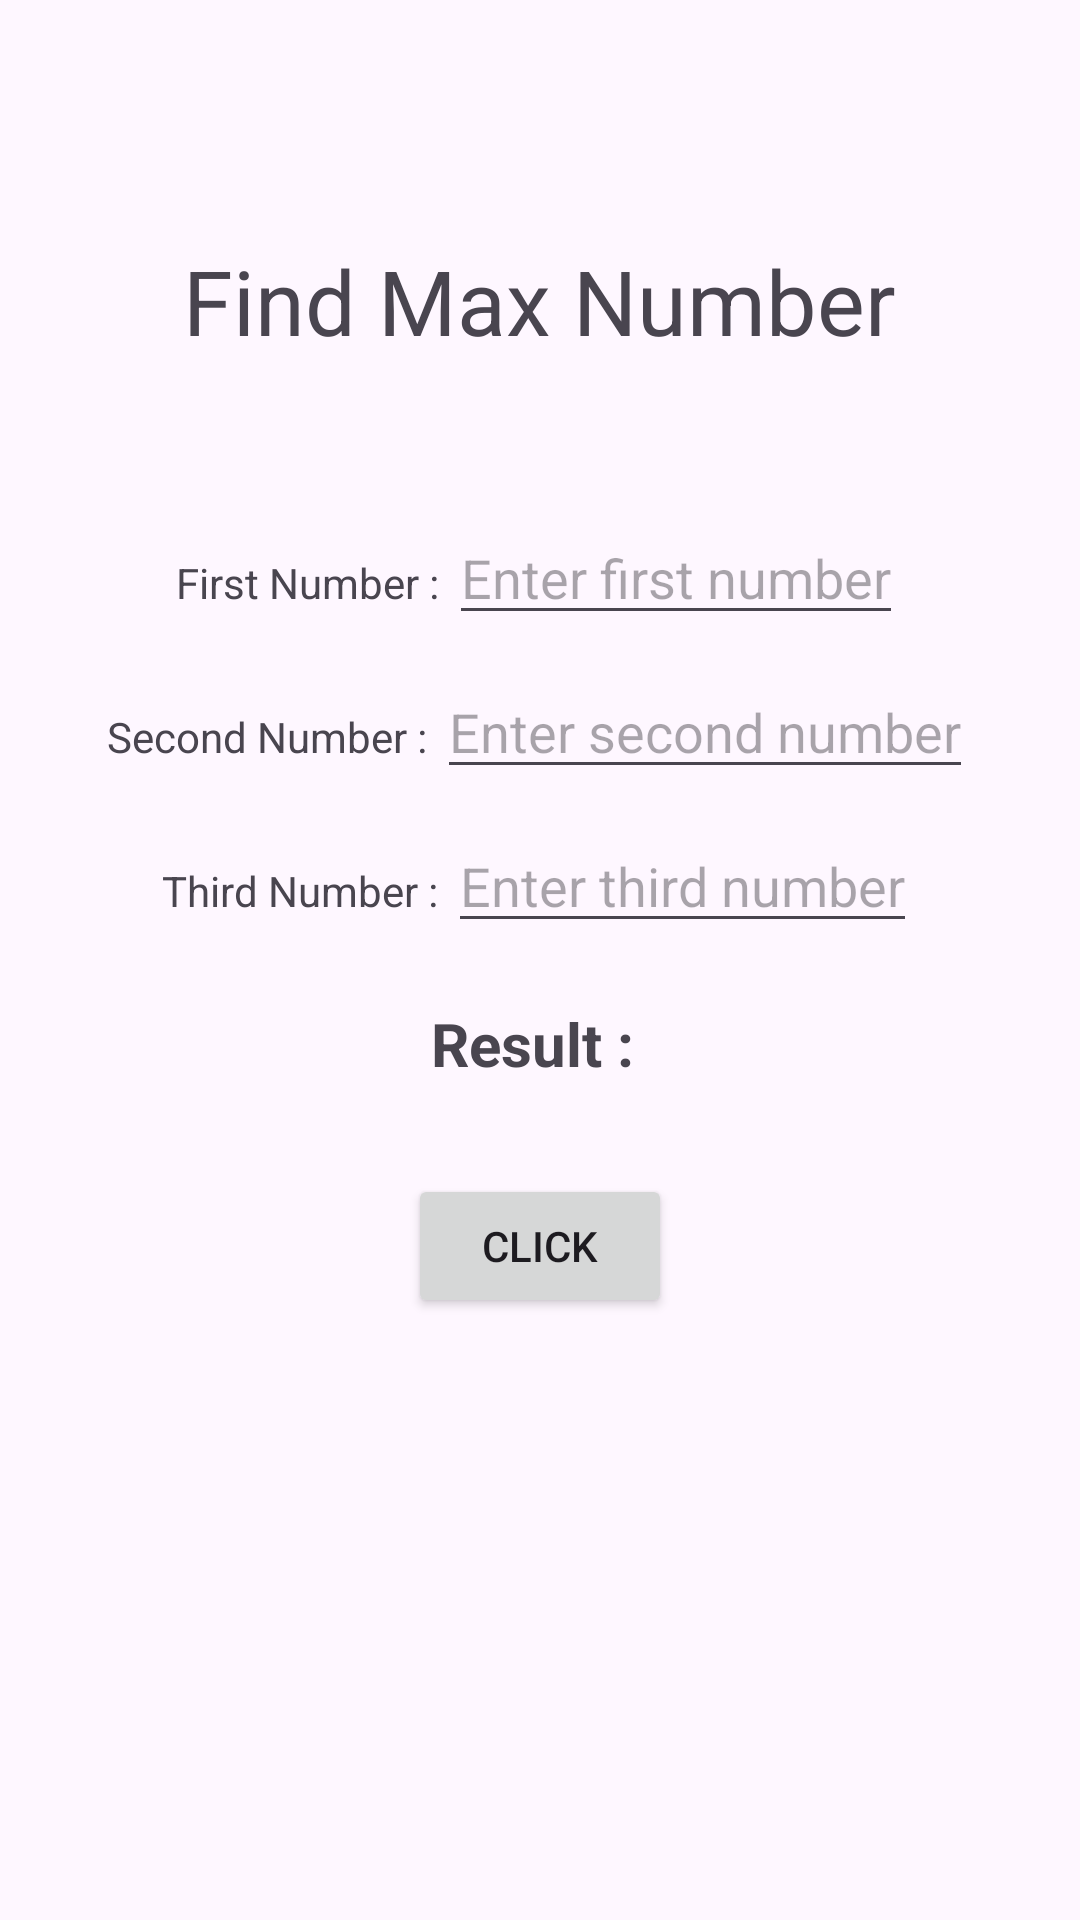

Write the Android layout XML for this screen, with the resource values it uses.
<!-- AndroidManifest.xml: application theme Theme.ArchitecturalPattern -->
<!-- res/layout/activity_find_max_view.xml -->
<?xml version="1.0" encoding="utf-8"?>
<LinearLayout xmlns:android="http://schemas.android.com/apk/res/android"
    xmlns:app="http://schemas.android.com/apk/res-auto"
    xmlns:tools="http://schemas.android.com/tools"
    android:id="@+id/main"
    android:orientation="vertical"
    android:layout_width="match_parent"
    android:layout_height="match_parent"
    tools:context=".model.FindMaxModel">

    <TextView
        android:layout_width="wrap_content"
        android:layout_height="wrap_content"
        android:text="Find Max Number"
        android:textSize="30dp"
        android:layout_gravity="center"
        android:layout_marginTop="80dp"/>
    <LinearLayout
        android:layout_marginTop="50dp"
        android:layout_gravity="center"
        android:layout_width="wrap_content"
        android:layout_height="wrap_content"
        android:orientation="horizontal">
        <TextView
            android:layout_width="wrap_content"
            android:layout_height="wrap_content"
            android:text="First Number : "/>
        <EditText
            android:id="@+id/firstNumber"
            android:layout_width="match_parent"
            android:layout_height="wrap_content"
            android:hint="Enter first number"/>
    </LinearLayout>
    <LinearLayout
        android:layout_marginTop="10dp"
        android:layout_gravity="center"
        android:layout_width="wrap_content"
        android:layout_height="wrap_content"
        android:orientation="horizontal">
        <TextView
            android:layout_width="wrap_content"
            android:layout_height="wrap_content"
            android:text="Second Number : "/>
        <EditText
            android:id="@+id/secondNumber"
            android:layout_width="match_parent"
            android:layout_height="wrap_content"
            android:hint="Enter second number"/>
    </LinearLayout>
    <LinearLayout
        android:layout_marginTop="10dp"
        android:layout_gravity="center"
        android:layout_width="wrap_content"
        android:layout_height="wrap_content"
        android:orientation="horizontal">
        <TextView
            android:layout_width="wrap_content"
            android:layout_height="wrap_content"
            android:text="Third Number : "/>
        <EditText
            android:id="@+id/thirdNumber"
            android:layout_width="match_parent"
            android:layout_height="wrap_content"
            android:hint="Enter third number"/>
    </LinearLayout>

    <LinearLayout
        android:layout_marginTop="20dp"
        android:layout_gravity="center"
        android:layout_width="wrap_content"
        android:layout_height="wrap_content"
        android:orientation="horizontal">
        <TextView
            android:textSize="20dp"
            android:textStyle="bold"
            android:layout_width="wrap_content"
            android:layout_height="wrap_content"
            android:text="Result : "/>
        <TextView
            android:id="@+id/ansFindMax"
            android:layout_width="wrap_content"
            android:layout_height="wrap_content"
            android:textSize="20dp"
            android:textStyle="bold"

            />
    </LinearLayout>
    <Button
        android:id="@+id/btnFindMax1"
        android:layout_width="wrap_content"
        android:layout_height="wrap_content"
        android:text="Click"
        android:layout_gravity="center"
        android:layout_marginTop="30dp"/>
</LinearLayout>
<!-- resources referenced by this layout -->
<resources>
  <style name="Theme.ArchitecturalPattern" parent="Base.Theme.ArchitecturalPattern" />
  <style name="Base.Theme.ArchitecturalPattern" parent="Theme.Material3.DayNight.NoActionBar">
          
          
      </style>
</resources>
